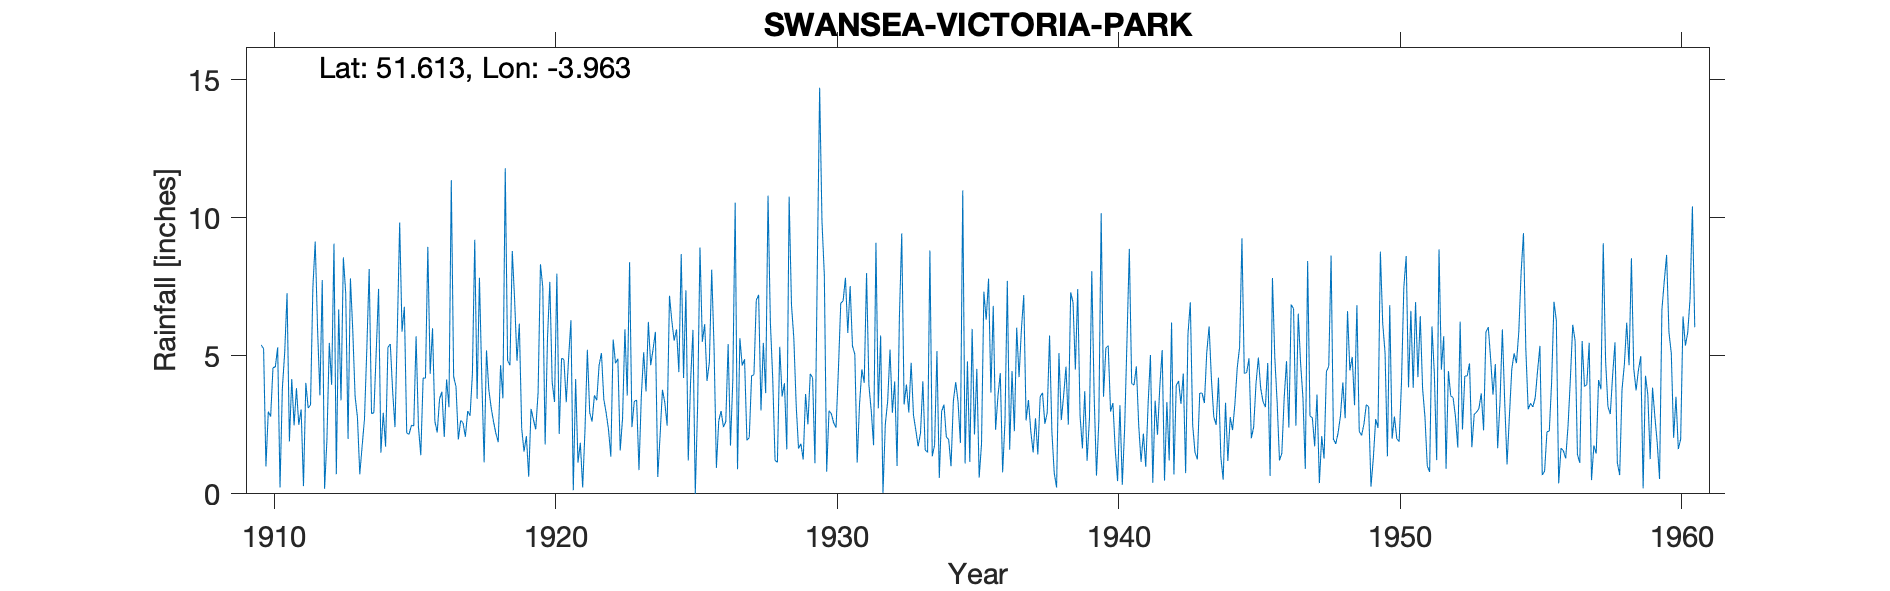

The file beside this chart, header and first rows:
SWANSEA-VICTORIA-PARK, , , , , , , , , , , , , , , , , , , , , , , 
Grid ref, SS642923, Long, -3.963, Lat, 51.61, Elevation, 32, ft, , , , , , , , , , , , , , , 
Station no, 4038, , , , , , , , , , , , , , , , , , , , , , 
, 1910, 1911, 1912, 1913, 1914, 1915, 1916, 1917, 1918, 1919, 1920, 1921, 1922, 1923, 1924, 1925, 1926, 1927, 1928, 1929, 1930, 1931, 1932
January, 5.39, 1.9, 5.99, 7.27, 2.94, 5.88, 4.35, 1.97, 5.2, 7.02, 7.49, 6.29, 4.66, 3.56, 5.87, 4.2, 8.12, 5.64, 10.81, 3.23, 7.93, 5.36, 5.74
February, 5.26, 4.16, 3.57, 1.99, 5.14, 6.78, 6, 2.66, 3.77, 4.82, 1.79, 0.13, 5.1, 8.4, 0.61, 7.38, 5.28, 4.65, 6.22, 1.64, 0.8, 5.06, 0.03
March, 0.99, 2.48, 7.75, 7.81, 7.43, 2.21, 2.63, 2.57, 3.12, 6.17, 5.62, 4.16, 3.43, 2.42, 2.12, 1.21, 0.94, 4.88, 4.19, 1.82, 3.01, 1.13, 2.53
April, 2.98, 3.83, 0.18, 5.94, 1.49, 2.16, 2.22, 2.07, 2.62, 2.38, 7.68, 1.13, 2.94, 3.35, 3.77, 4.07, 2.65, 1.94, 1.21, 1.24, 2.9, 3.24, 3.36
May, 2.8, 2.5, 1.98, 3.53, 2.94, 2.48, 3.44, 3, 2.19, 1.53, 4.05, 1.85, 2.34, 3.4, 3.31, 5.94, 3, 2.04, 1.14, 3.62, 2.57, 4.51, 5.23
June, 4.57, 3.06, 5.47, 2.77, 1.71, 2.46, 3.7, 2.83, 1.87, 2.09, 3.33, 0.23, 1.35, 0.86, 2.47, 0, 2.42, 4.28, 5.33, 2.52, 2.4, 4.02, 2.94
July, 4.6, 0.28, 3.95, 0.71, 5.31, 5.71, 2.06, 4.35, 4.66, 0.62, 7.98, 2.34, 5.59, 3.54, 7.18, 3.21, 2.62, 4.32, 3.53, 4.35, 4.5, 8, 4.07
August, 5.31, 4.02, 9.07, 1.73, 5.43, 2.43, 4.15, 9.21, 3.46, 3.08, 2.17, 5.22, 4.73, 5.13, 6.27, 8.93, 5.43, 7.02, 4.01, 4.21, 6.91, 3.94, 1.01
September, 0.23, 3.11, 0.71, 2.71, 3.72, 1.4, 3.14, 3.44, 11.8, 2.69, 4.91, 2.94, 4.9, 3.71, 5.55, 5.51, 1.75, 7.21, 1.61, 1.11, 6.99, 3.01, 6.41
October, 3.83, 3.22, 6.68, 5.26, 2.42, 4.2, 11.37, 7.83, 4.83, 2.34, 4.87, 2.62, 1.57, 6.23, 5.96, 6.15, 4.13, 3.02, 10.77, 8.14, 7.83, 1.76, 9.44
November, 5.13, 7.47, 3.39, 8.15, 5.89, 4.19, 4.25, 4.18, 4.66, 3.67, 3.32, 3.57, 2.74, 4.66, 4.41, 4.09, 10.55, 5.47, 6.85, 14.72, 5.83, 9.1, 3.24
December, 7.27, 9.14, 8.57, 2.91, 9.83, 8.95, 3.89, 1.14, 8.8, 8.32, 4.92, 3.39, 5.96, 5.24, 8.69, 4.77, 0.89, 3.65, 5.64, 9.87, 7.53, 3.1, 3.96
Total, 48.36, 45.17, 57.31, 50.78, 54.25, 48.85, 51.2, 45.25, 56.98, 44.73, 58.13, 33.87, 45.31, 50.5, 56.21, 55.46, 47.78, 54.12, 61.31, 56.47, 59.2, 52.23, 47.96
1932 Jan IDR, , , , , , , , , , , , , , , , , , , , , , , 
